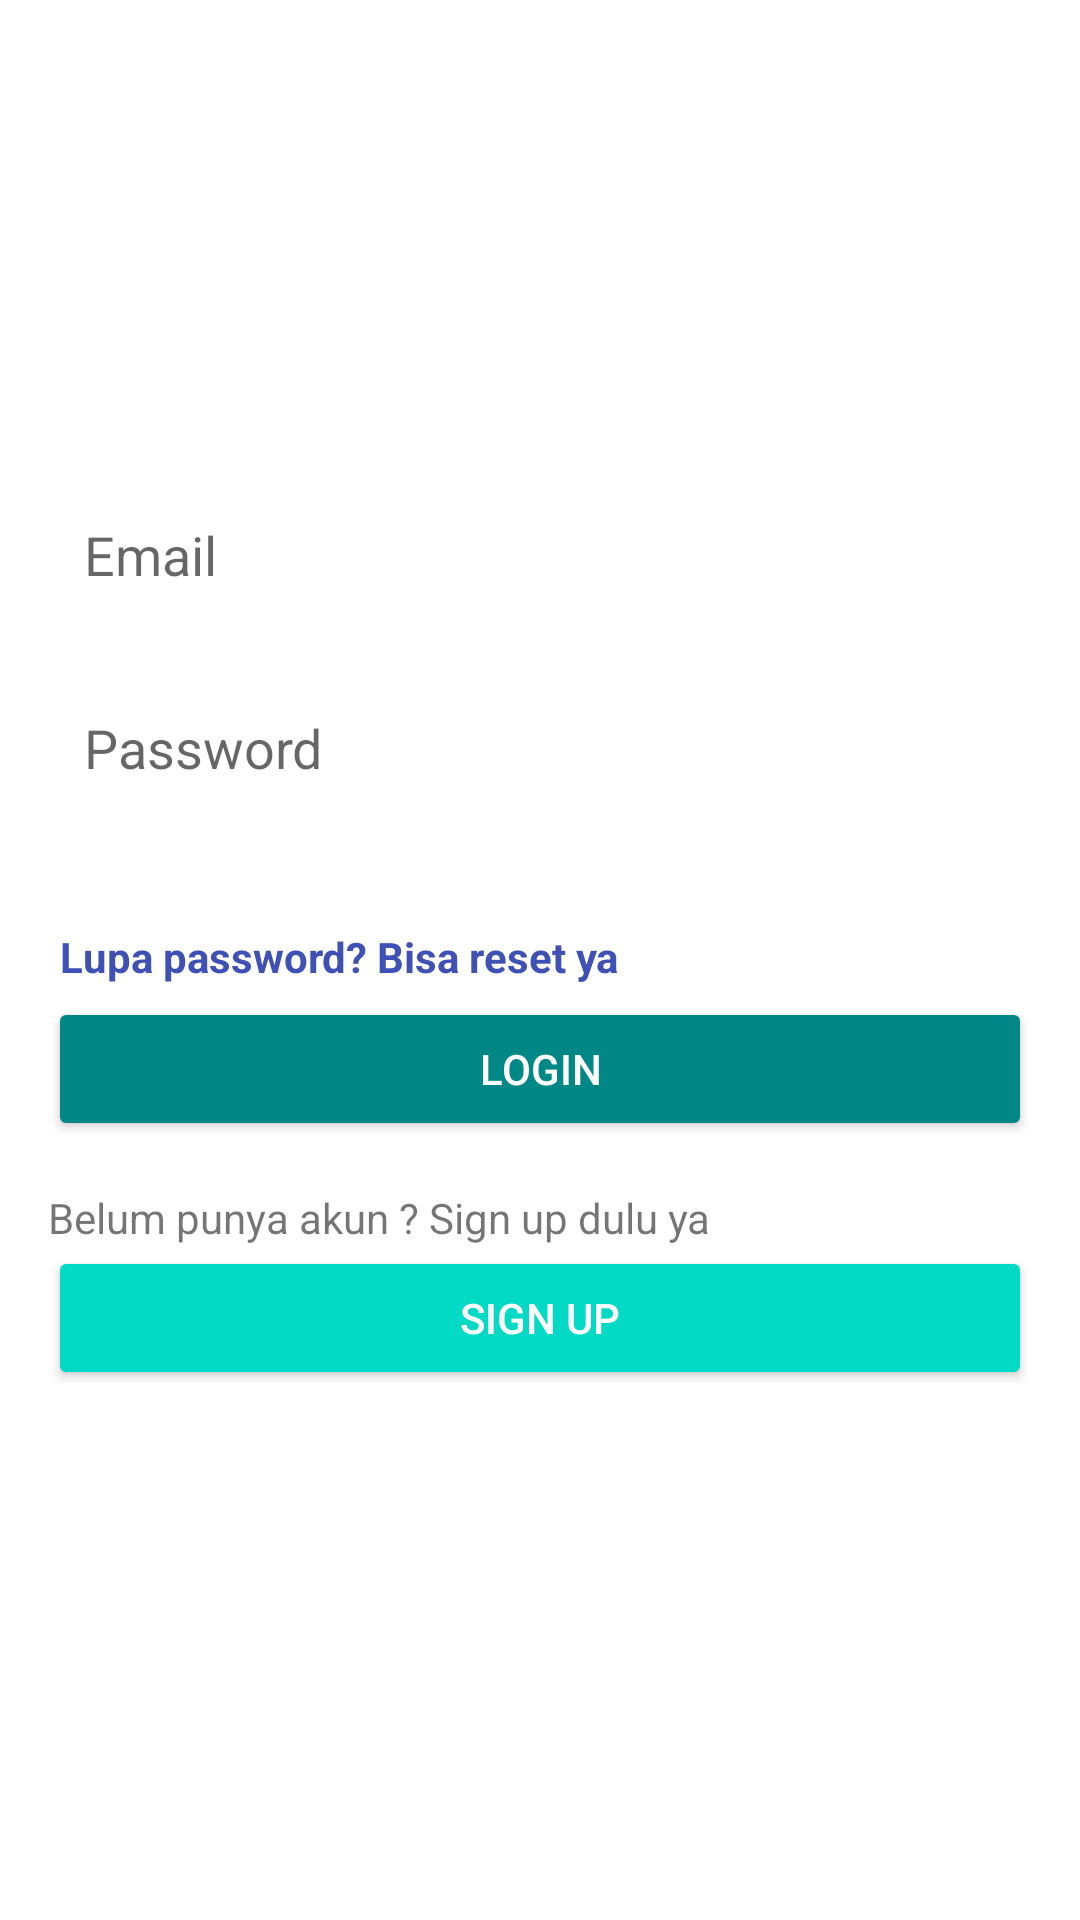

Here is an Android app screen rendered from its layout file. Give the layout XML and the strings, colors and styles it references.
<!-- AndroidManifest.xml: application theme Theme.AGENDA -->
<!-- res/layout/activity_main.xml -->
<LinearLayout xmlns:android="http://schemas.android.com/apk/res/android"
    android:layout_width="match_parent"
    android:layout_height="match_parent"
    xmlns:app="http://schemas.android.com/apk/res-auto"
    android:orientation="vertical"
    android:padding="16dp"
    android:gravity="center">

    
    <EditText
        android:id="@+id/emailEdit"
        android:layout_width="match_parent"
        android:layout_height="wrap_content"
        android:hint="Email"
        android:inputType="textEmailAddress"
        android:layout_marginBottom="16dp"
        android:padding="12dp"
        android:background="@drawable/rounded_edittext" />

    
    <EditText
        android:id="@+id/passwordEdit"
        android:layout_width="match_parent"
        android:layout_height="wrap_content"
        android:hint="Password"
        android:inputType="textPassword"
        android:layout_marginBottom="16dp"
        android:padding="12dp"
        android:background="@drawable/rounded_edittext" />

    <TextView
        android:id="@+id/resetPasswordTextView"
        android:layout_width="wrap_content"
        android:layout_height="wrap_content"
        android:layout_gravity="left"
        android:layout_marginTop="16dp"
        android:clickable="true"
        android:focusable="true"
        android:padding="4dp"
        android:textColor="@color/primary"
        android:text="Lupa password? Bisa reset ya"
        android:textSize="14sp"
        android:textStyle="bold"
        app:layout_constraintEnd_toEndOf="parent"
        app:layout_constraintStart_toStartOf="parent"
        app:layout_constraintTop_toBottomOf="@id/loginButton" />


    
    <Button
        android:id="@+id/loginButton"
        android:layout_width="match_parent"
        android:layout_height="wrap_content"
        android:text="Login"
        android:layout_marginBottom="16dp"
        android:backgroundTint="@color/teal_700"
        android:textColor="@android:color/white"
        android:padding="12dp" />


    
    <TextView
        android:id="@+id/textView"
        android:layout_width="match_parent"
        android:layout_height="wrap_content"
        android:text="Belum punya akun ? Sign up dulu ya" />

    
    <ProgressBar
        android:id="@+id/progressBar"
        android:layout_width="wrap_content"
        android:layout_height="wrap_content"
        android:visibility="gone"
        android:layout_gravity="center" />

    <Button
        android:id="@+id/signupRedirectButton"
        android:layout_width="match_parent"
        android:layout_height="wrap_content"
        android:layout_marginBottom="16dp"
        android:backgroundTint="@color/teal_200"
        android:padding="12dp"
        android:text="Sign Up"
        android:textColor="@android:color/white" />

</LinearLayout>
<!-- resources referenced by this layout -->
<resources>
  <color name="primary">#3F51B5</color>
  <color name="teal_200">#03DAC5</color>
  <color name="teal_700">#018786</color>
  <style name="Theme.AGENDA" parent="Theme.MaterialComponents.DayNight.DarkActionBar">
          <item name="colorPrimary">@color/teal_700</item>
          <item name="colorPrimaryVariant">@color/purple_700</item>
          <item name="colorOnPrimary">@color/white</item>
          <item name="colorSecondary">@color/teal_200</item>
          <item name="colorSecondaryVariant">@color/teal_700</item>
          <item name="colorOnSecondary">@color/black</item>
      </style>
  <color name="purple_700">#3700B3</color>
  <color name="white">#FFFFFF</color>
  <color name="black">#000000</color>
</resources>
